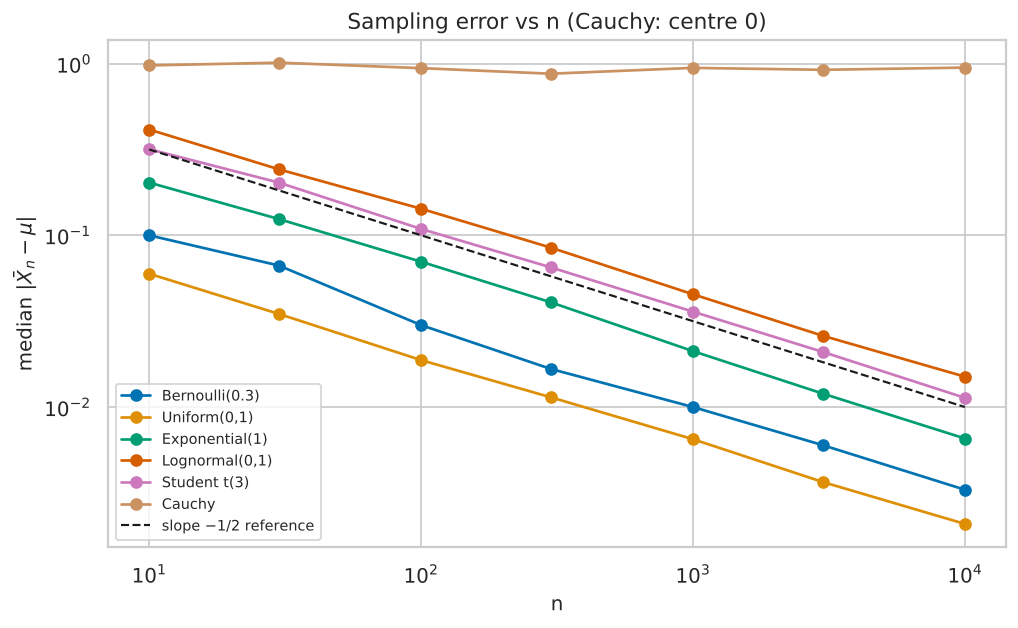

Source data for this figure (header and first rows):
distribution, sigma, fitted_slope, predicted_median_error_at_n10000, observed_at_n10000
Bernoulli(0.3), 0.4583, -0.501, 0.003091, 0.0033
Uniform(0,1), 0.2887, -0.4849, 0.001947, 0.002086
Exponential(1), 1.0, -0.5018, 0.006745, 0.006558
Lognormal(0,1), 2.161, -0.4824, 0.01458, 0.01502
Student t(3), 1.732, -0.4856, 0.01168, 0.01131
Cauchy, , -0.00852, , 0.9473
